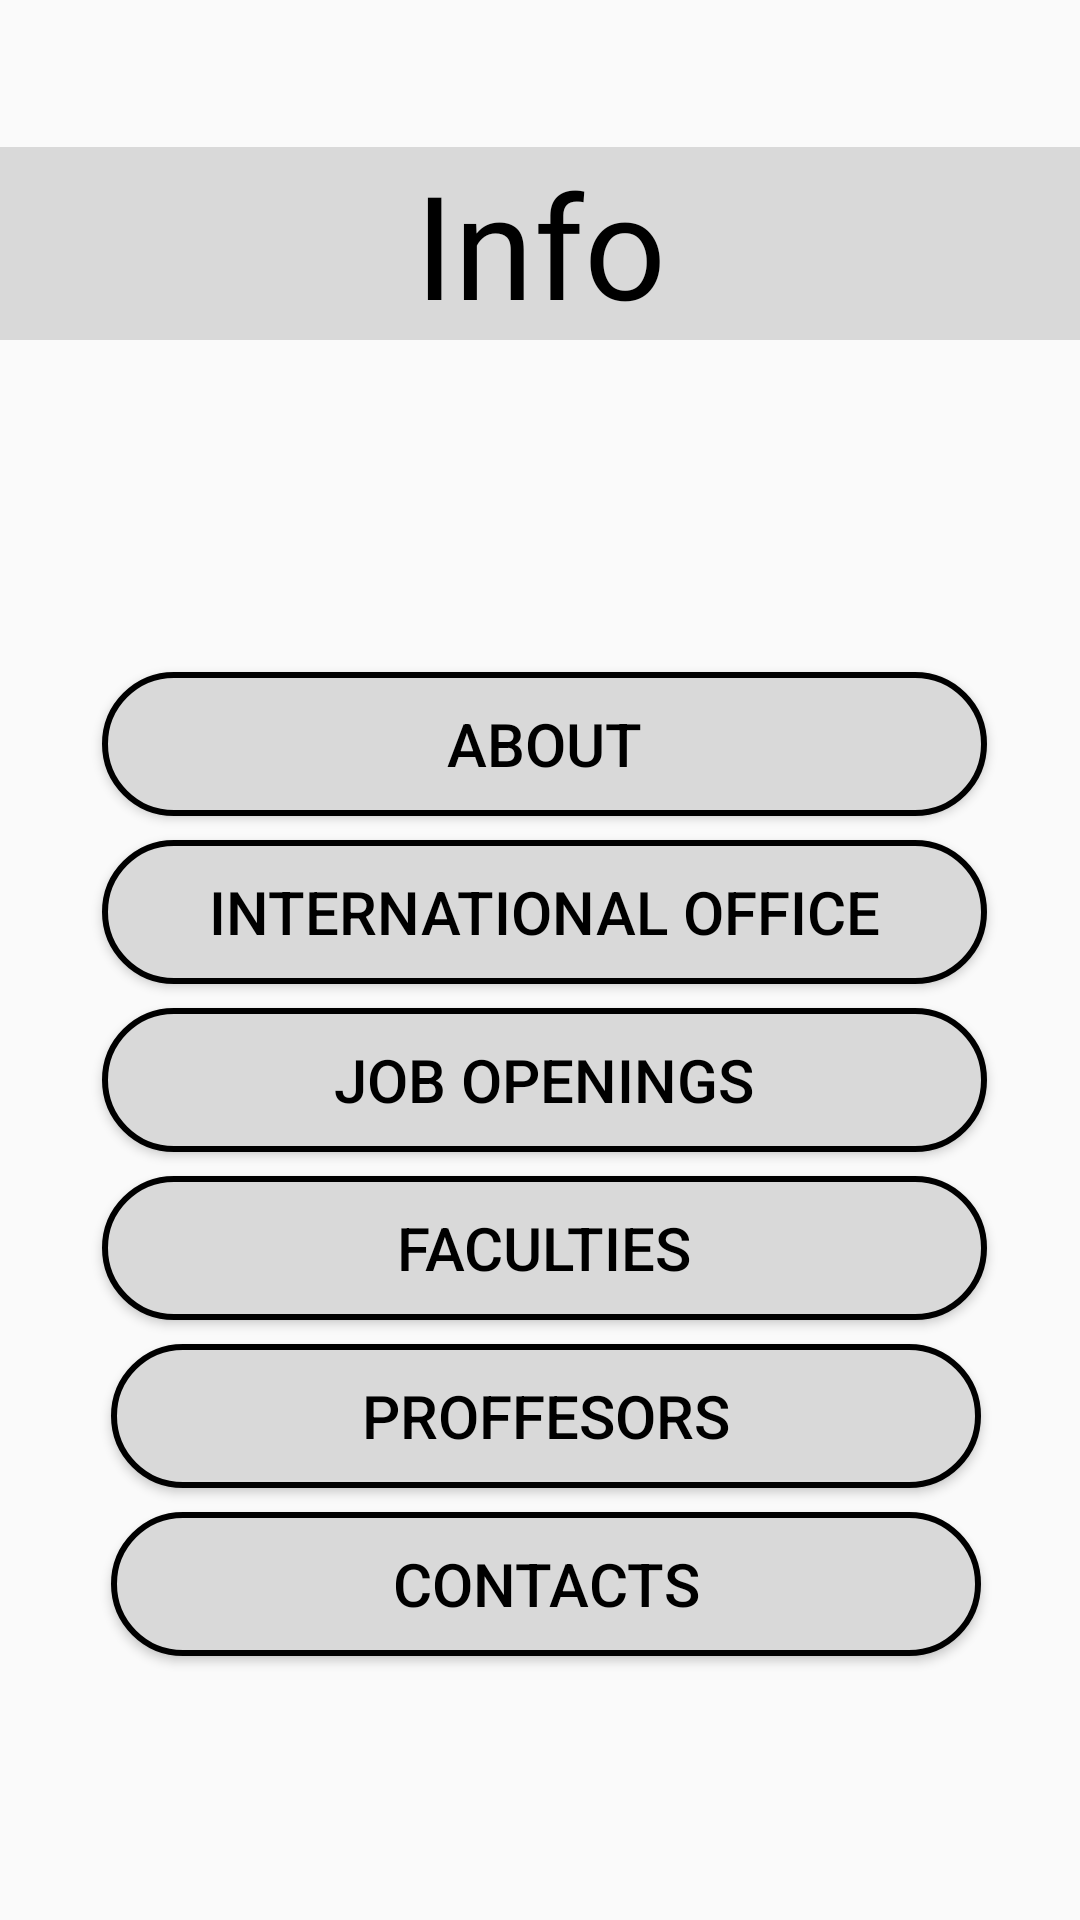

Reconstruct the res/layout file that produces this screen, plus the resources it refers to.
<!-- AndroidManifest.xml: application theme Theme.DoD_App -->
<!-- res/layout/fragment_info.xml -->
<?xml version="1.0" encoding="utf-8"?>
<androidx.constraintlayout.widget.ConstraintLayout xmlns:android="http://schemas.android.com/apk/res/android"
    xmlns:app="http://schemas.android.com/apk/res-auto"
    xmlns:tools="http://schemas.android.com/tools"
    android:id="@+id/frameLayout"
    android:layout_width="match_parent"
    android:layout_height="match_parent"
    tools:context=".Info">

    
    <TextView
        android:id="@+id/textView2"
        android:layout_width="0dp"
        android:layout_height="wrap_content"
        android:layout_marginTop="49dp"
        android:background="#D9D9D9"
        android:fontFamily="@font/ubuntu_medium"
        android:text="Info"
        android:textAlignment="center"
        android:textColor="#000000"
        android:textSize="48sp"
        app:layout_constraintEnd_toEndOf="parent"
        app:layout_constraintStart_toStartOf="parent"
        app:layout_constraintTop_toTopOf="parent" />

    <Button
        android:id="@+id/btnAbout"
        android:layout_width="295dp"
        android:layout_height="wrap_content"
        android:layout_marginTop="224dp"
        android:background="@drawable/rounded_corner"
        android:text="About"
        android:textColor="#000000"
        android:textSize="20sp"
        app:layout_constraintEnd_toEndOf="parent"
        app:layout_constraintHorizontal_bias="0.525"
        app:layout_constraintStart_toStartOf="parent"
        app:layout_constraintTop_toTopOf="parent" />

    <Button
        android:id="@+id/btnFac"
        android:layout_width="295dp"
        android:layout_height="wrap_content"
        android:layout_marginTop="8dp"
        android:background="@drawable/rounded_corner"
        android:text="Faculties"
        android:textColor="#000000"
        android:textSize="20sp"
        app:layout_constraintEnd_toEndOf="parent"
        app:layout_constraintHorizontal_bias="0.525"
        app:layout_constraintStart_toStartOf="parent"
        app:layout_constraintTop_toBottomOf="@+id/btnJob" />

    <Button
        android:id="@+id/btnProf"
        android:layout_width="290dp"
        android:layout_height="wrap_content"
        android:layout_marginTop="8dp"
        android:background="@drawable/rounded_corner"
        android:text="Proffesors"
        android:textColor="#000000"
        android:textSize="20sp"
        app:layout_constraintEnd_toEndOf="parent"
        app:layout_constraintHorizontal_bias="0.528"
        app:layout_constraintStart_toStartOf="parent"
        app:layout_constraintTop_toBottomOf="@+id/btnFac" />

    <Button
        android:id="@+id/btnJob"
        android:layout_width="295dp"
        android:layout_height="wrap_content"
        android:layout_marginTop="8dp"
        android:background="@drawable/rounded_corner"
        android:text="Job openings"
        android:textColor="#000000"
        android:textSize="20sp"
        app:layout_constraintEnd_toEndOf="parent"
        app:layout_constraintHorizontal_bias="0.525"
        app:layout_constraintStart_toStartOf="parent"
        app:layout_constraintTop_toBottomOf="@+id/btnInt" />

    <Button
        android:id="@+id/btnInt"
        android:layout_width="295dp"
        android:layout_height="wrap_content"
        android:layout_marginTop="8dp"
        android:background="@drawable/rounded_corner"
        android:text="International Office"
        android:textColor="#000000"
        android:textSize="20sp"
        app:layout_constraintEnd_toEndOf="parent"
        app:layout_constraintHorizontal_bias="0.525"
        app:layout_constraintStart_toStartOf="parent"
        app:layout_constraintTop_toBottomOf="@+id/btnAbout" />

    <Button
        android:id="@+id/btnContacts"
        android:layout_width="290dp"
        android:layout_height="wrap_content"
        android:layout_marginTop="8dp"
        android:background="@drawable/rounded_corner"
        android:text="Contacts"
        android:textColor="#000000"
        android:textSize="20sp"
        app:layout_constraintEnd_toEndOf="parent"
        app:layout_constraintHorizontal_bias="0.528"
        app:layout_constraintStart_toStartOf="parent"
        app:layout_constraintTop_toBottomOf="@+id/btnProf" />

</androidx.constraintlayout.widget.ConstraintLayout>
<!-- resources referenced by this layout -->
<resources>
  <!-- drawable rounded_corner (drawable) -->
  <?xml version="1.0" encoding="utf-8"?>
  <shape xmlns:android="http://schemas.android.com/apk/res/android">
      <solid android:color="#D9D9D9" />
      <corners android:radius="80dp" />
      <stroke android:color="@android:color/black" android:width="2dp" />
  </shape>
  <style name="Theme.DoD_App" parent="Base.Theme.DoD_App" />
  <style name="Base.Theme.DoD_App" parent="Theme.AppCompat.Light.NoActionBar">
          
          
      </style>
</resources>
